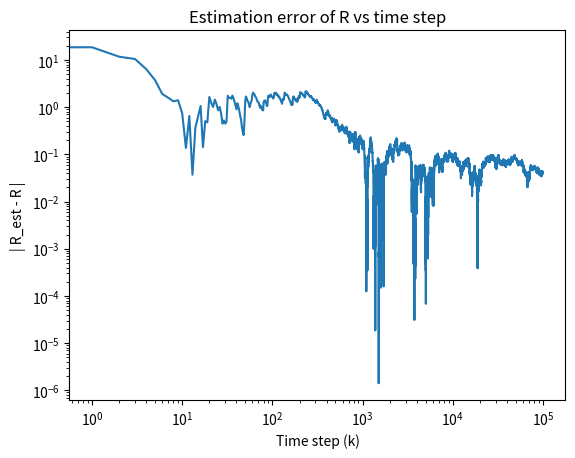

The script that saved this image:
import numpy as np, numpy.random as npr, matplotlib.pyplot as plt
F, H, Q, R = 0.5, 1, 3, 5
x_post, P_post, R_est, L, T = 0, 10, 10, 0, 100000
x = npr.randn()
R_est_history = np.zeros(T)

for k in range(T):
    w,v = Q**0.5*npr.randn(), R**0.5*npr.randn()
    ynew = H*x + v
    if k > 0:
        Mopi = 1/H
        Z = Mopi*ynew-F*Mopi*yold
        L = L*(k-1)/k + Z*Z/k
        Ai, Bi = 1, np.array([-F*Mopi,Mopi])
        kronA, kronB = Ai**2, Bi[0]**2+Bi[1]**2
        S = np.copy(kronB)
        CW = kronA*Q
        R_est_new = (L-CW)/S
        if R_est_new > 0: R_est = R_est_new
    R_est_history[k] = R_est
    x_pre  = F*x_post
    P_pre  = F*P_post*F + Q
    K      = P_pre*H/(H*P_pre*H+R_est)
    x_post = x_pre + K*(ynew-H*x_pre)
    IKH    = 1 - K*H
    P_post = IKH*P_pre*IKH + K*R*K
    x = F*x + w
    yold = np.copy(ynew)
    print('k = %8d: R_true = %8.6f, R_est = %8.6f' % (k+1,R,R_est))

plt.loglog(np.abs(R_est_history-R))
plt.xlabel("Time step (k)"); plt.ylabel("| R_est - R |"); plt.title("Estimation error of R vs time step")